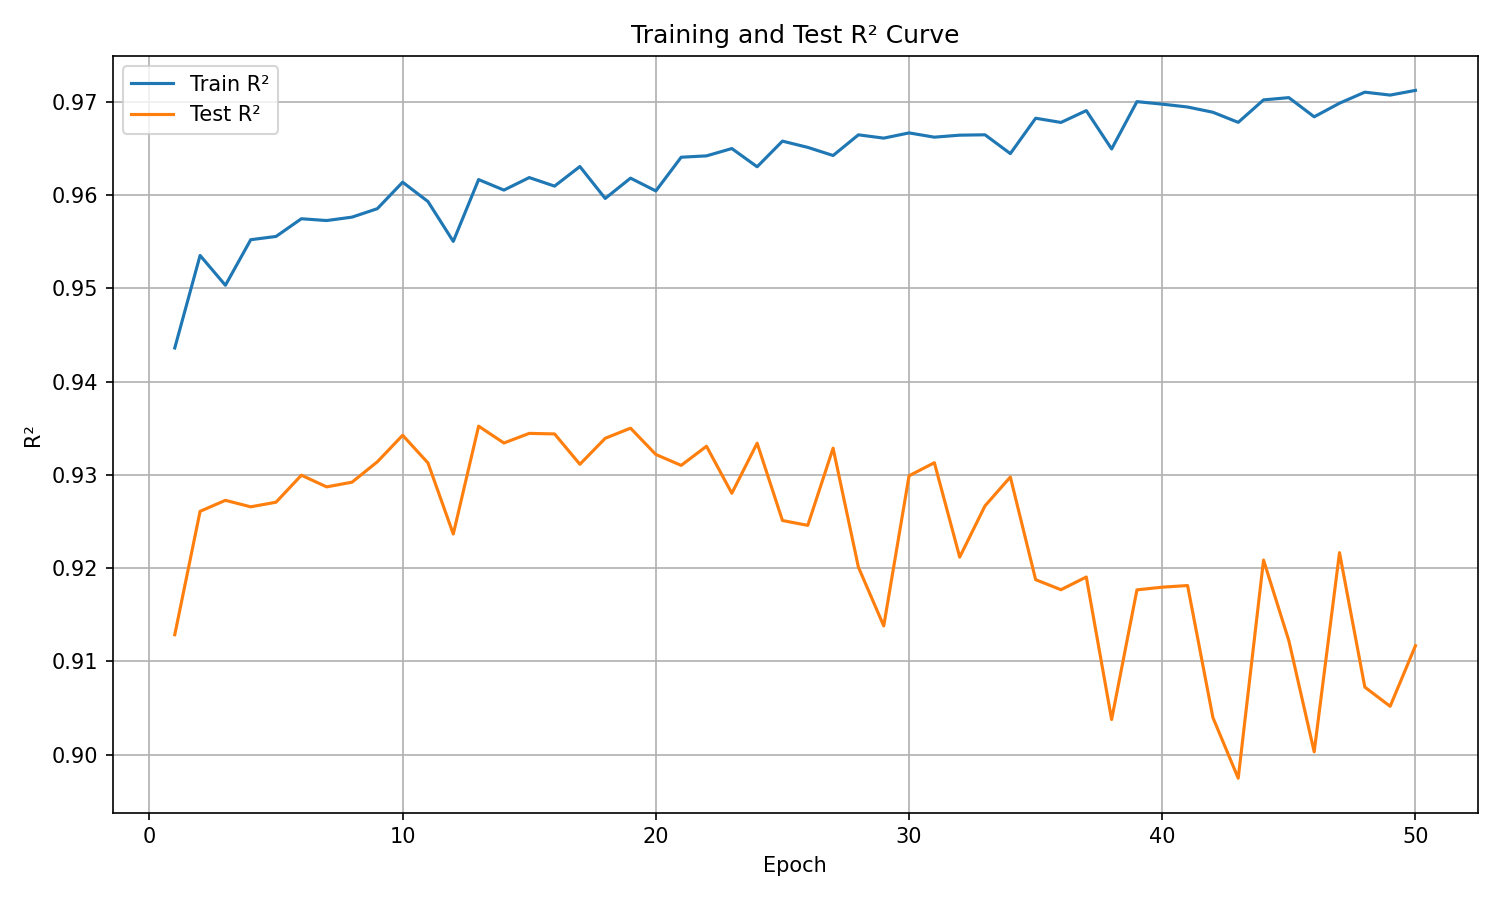

Source data for this figure (header and first rows):
epoch, train_r², test_r²
1, 0.9436, 0.9129
2, 0.9535, 0.9261
3, 0.9503, 0.9273
4, 0.9552, 0.9266
5, 0.9556, 0.9271
6, 0.9575, 0.93
7, 0.9573, 0.9287
8, 0.9576, 0.9292
9, 0.9585, 0.9314
10, 0.9614, 0.9342
11, 0.9593, 0.9313
12, 0.955, 0.9237
13, 0.9617, 0.9352
14, 0.9605, 0.9334
15, 0.9619, 0.9344
16, 0.961, 0.9344
17, 0.963, 0.9311
18, 0.9596, 0.9339
19, 0.9618, 0.935
20, 0.9604, 0.9322
21, 0.964, 0.931
22, 0.9642, 0.9331
23, 0.965, 0.928
24, 0.963, 0.9334
25, 0.9658, 0.9251
26, 0.9651, 0.9246
27, 0.9642, 0.9329
28, 0.9664, 0.9201
29, 0.9661, 0.9138
30, 0.9667, 0.9299
31, 0.9662, 0.9313
32, 0.9664, 0.9212
33, 0.9665, 0.9267
34, 0.9644, 0.9298
35, 0.9682, 0.9188
36, 0.9678, 0.9177
37, 0.969, 0.9191
38, 0.9649, 0.9038
39, 0.97, 0.9177
40, 0.9697, 0.918
41, 0.9694, 0.9181
42, 0.9689, 0.904
43, 0.9678, 0.8975
44, 0.9702, 0.9209
45, 0.9704, 0.9122
46, 0.9684, 0.9003
47, 0.9698, 0.9217
48, 0.971, 0.9073
49, 0.9707, 0.9052
50, 0.9712, 0.9117
